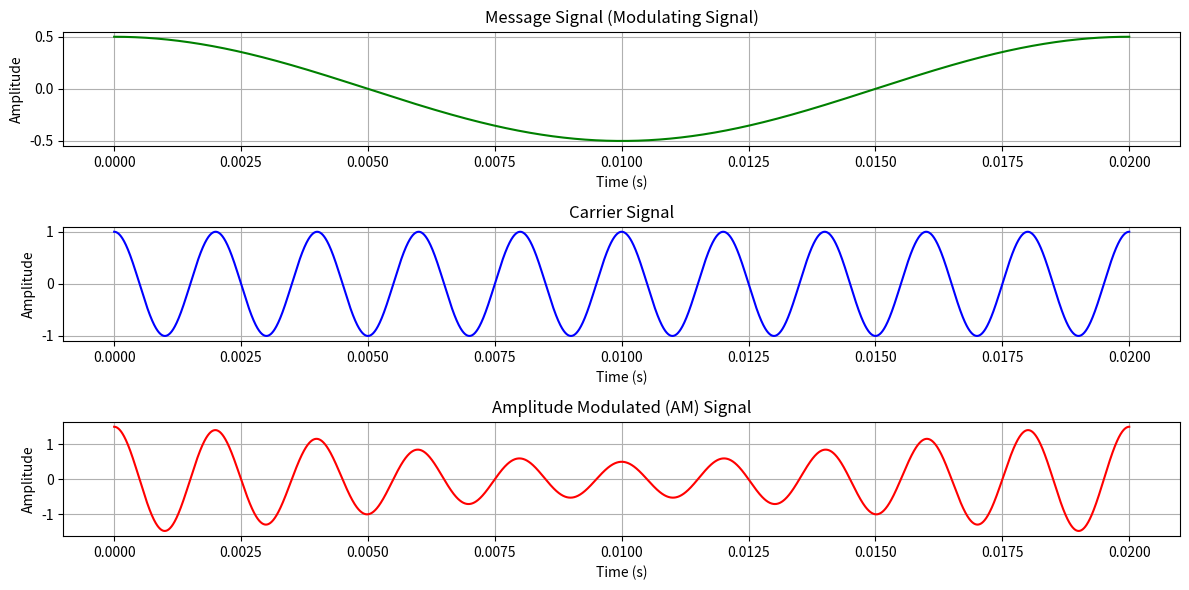

This chart was generated by the following Python code:
import numpy as np
import matplotlib.pyplot as plt

# Define parameters
fs = 5000  # Sampling frequency (Hz)
t = np.linspace(0, 0.02, fs)  # Time vector (0 to 20ms)
fm = 50   # Message signal frequency (Hz)
fc = 500  # Carrier frequency (Hz)
Ac = 1    # Carrier amplitude
Am = 0.5  # Message amplitude
mod_index = 1  # Modulation index (m = Am/Ac)

# Generate signals
message_signal = Am * np.cos(2 * np.pi * fm * t)  # Message signal
carrier_signal = Ac * np.cos(2 * np.pi * fc * t)  # Carrier signal
modulated_signal = (Ac + message_signal) * np.cos(2 * np.pi * fc * t)  # AM signal

# Plot the signals
plt.figure(figsize=(12, 6))

# Message signal
plt.subplot(3, 1, 1)
plt.plot(t, message_signal, 'g')
plt.title("Message Signal (Modulating Signal)")
plt.xlabel("Time (s)")
plt.ylabel("Amplitude")
plt.grid(True)

# Carrier signal
plt.subplot(3, 1, 2)
plt.plot(t, carrier_signal, 'b')
plt.title("Carrier Signal")
plt.xlabel("Time (s)")
plt.ylabel("Amplitude")
plt.grid(True)

# AM signal
plt.subplot(3, 1, 3)
plt.plot(t, modulated_signal, 'r')
plt.title("Amplitude Modulated (AM) Signal")
plt.xlabel("Time (s)")
plt.ylabel("Amplitude")
plt.grid(True)

plt.tight_layout()
plt.show()
